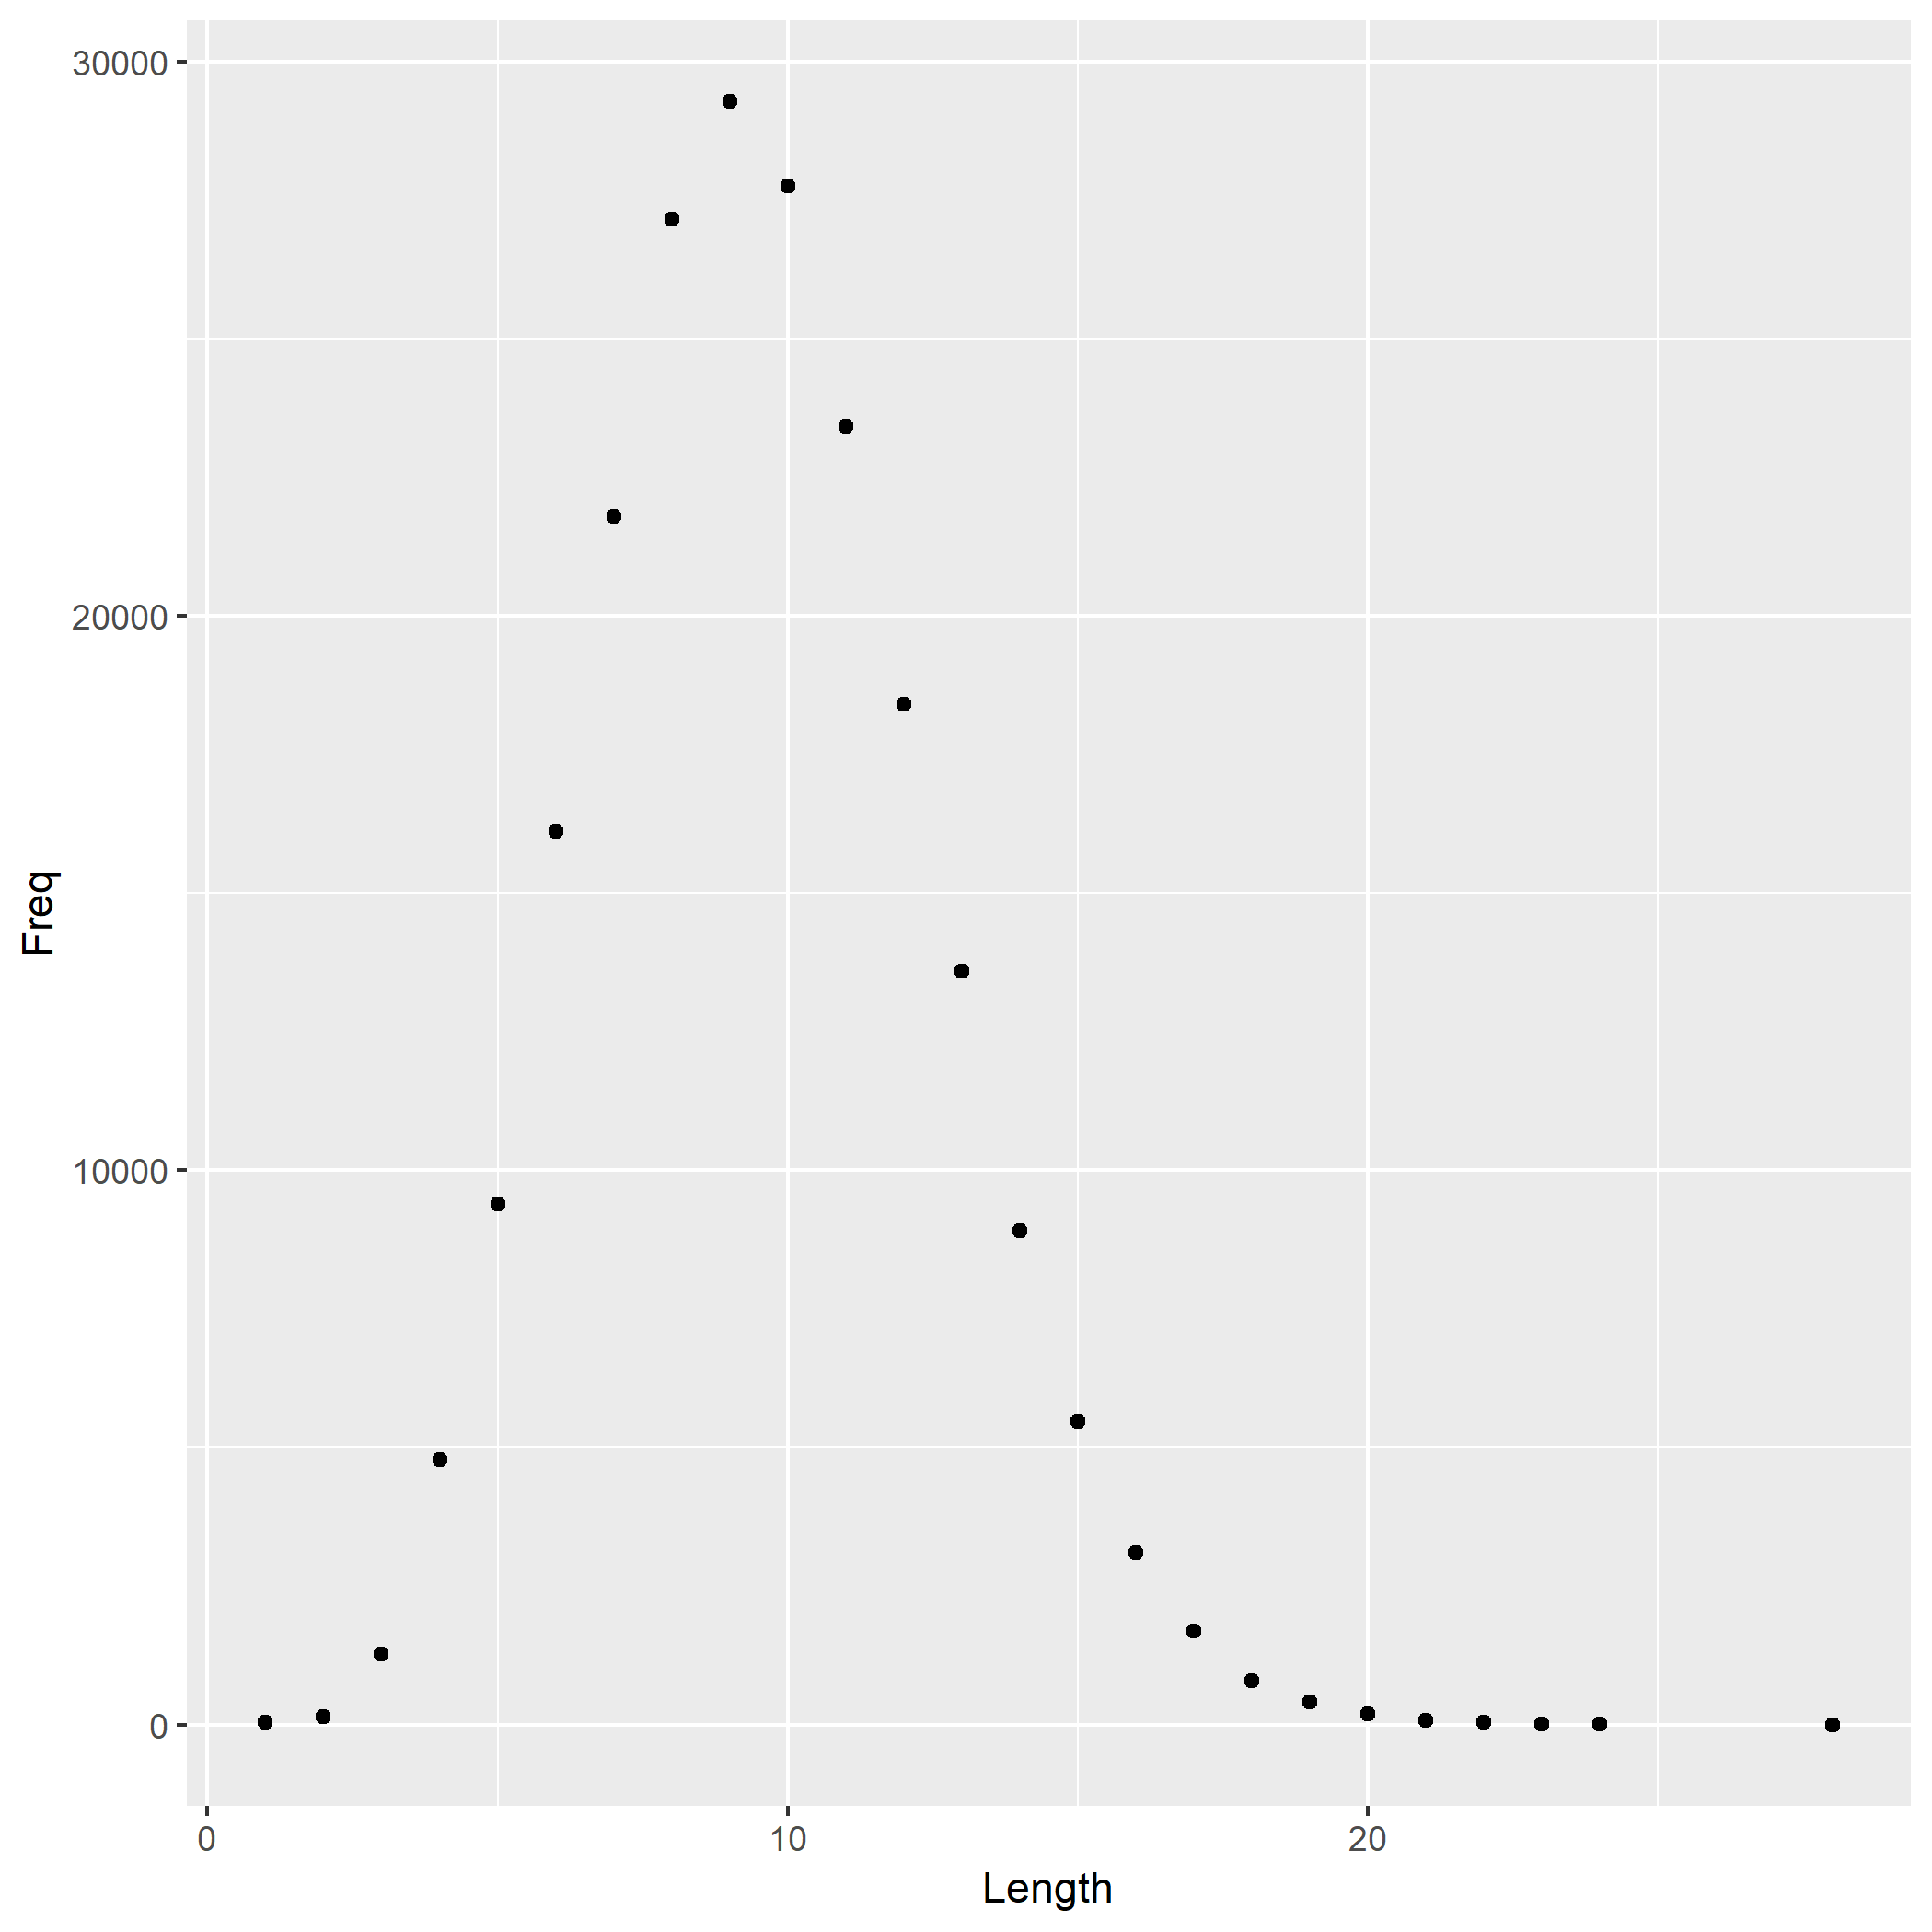

The data file committed next to this chart (first rows):
Length	Freq
1	42
2	139
3	1264
4	4772
5	9387
6	16119
7	21801
8	27156
9	29273
10	27748
11	23427
12	18407
13	13597
14	8914
15	5480
16	3097
17	1687
18	787
19	405
20	191
21	79
22	39
23	17
24	5
28	1
